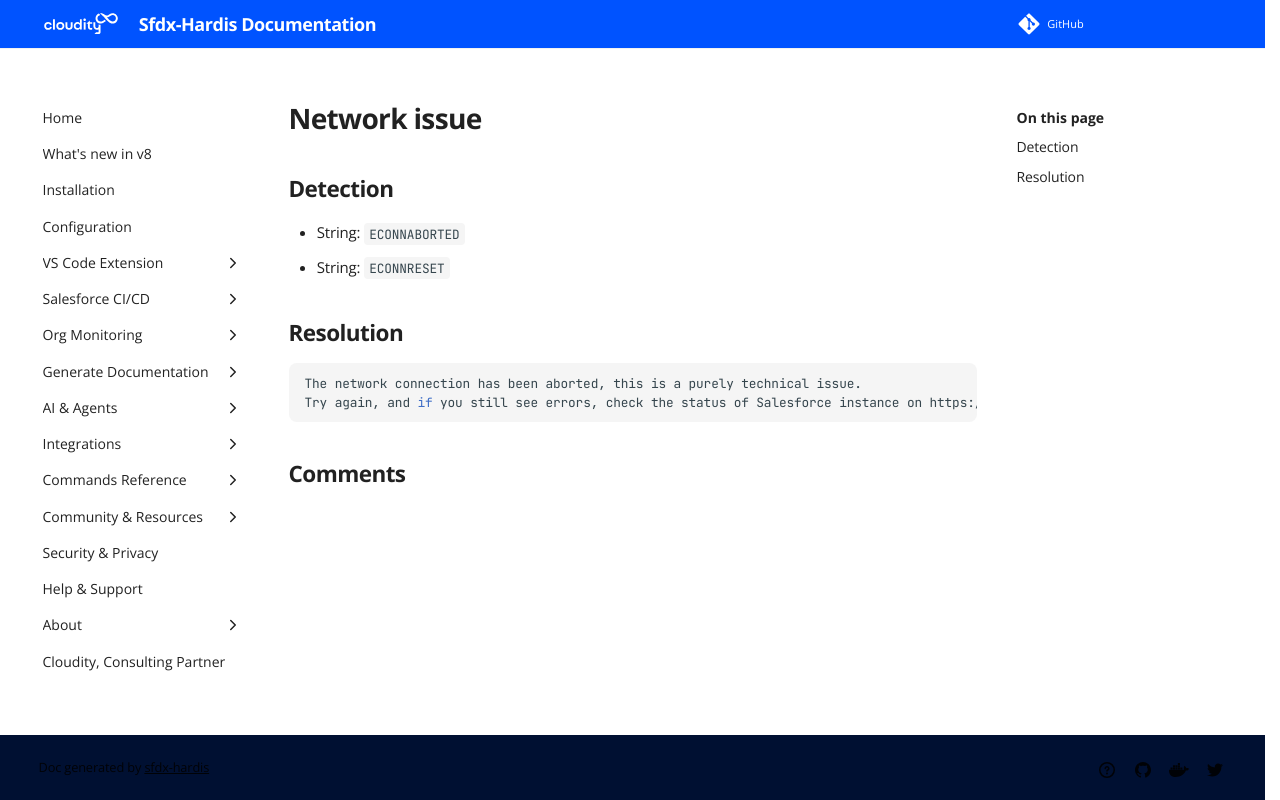

repository: hardisgroupcom/sfdx-hardis · page: sf-deployment-assistant/Network-issue/index.html · generator: mkdocs

---
title: "Network issue (Deployment assistant)"
description: "How to solve Salesforce deployment error \"ECONNABORTED\""
---
<!-- markdownlint-disable MD013 -->
# Network issue

## Detection

- String: `ECONNABORTED`
- String: `ECONNRESET`

## Resolution

```shell
The network connection has been aborted, this is a purely technical issue.
Try again, and if you still see errors, check the status of Salesforce instance on https://status.salesforce.com
```
